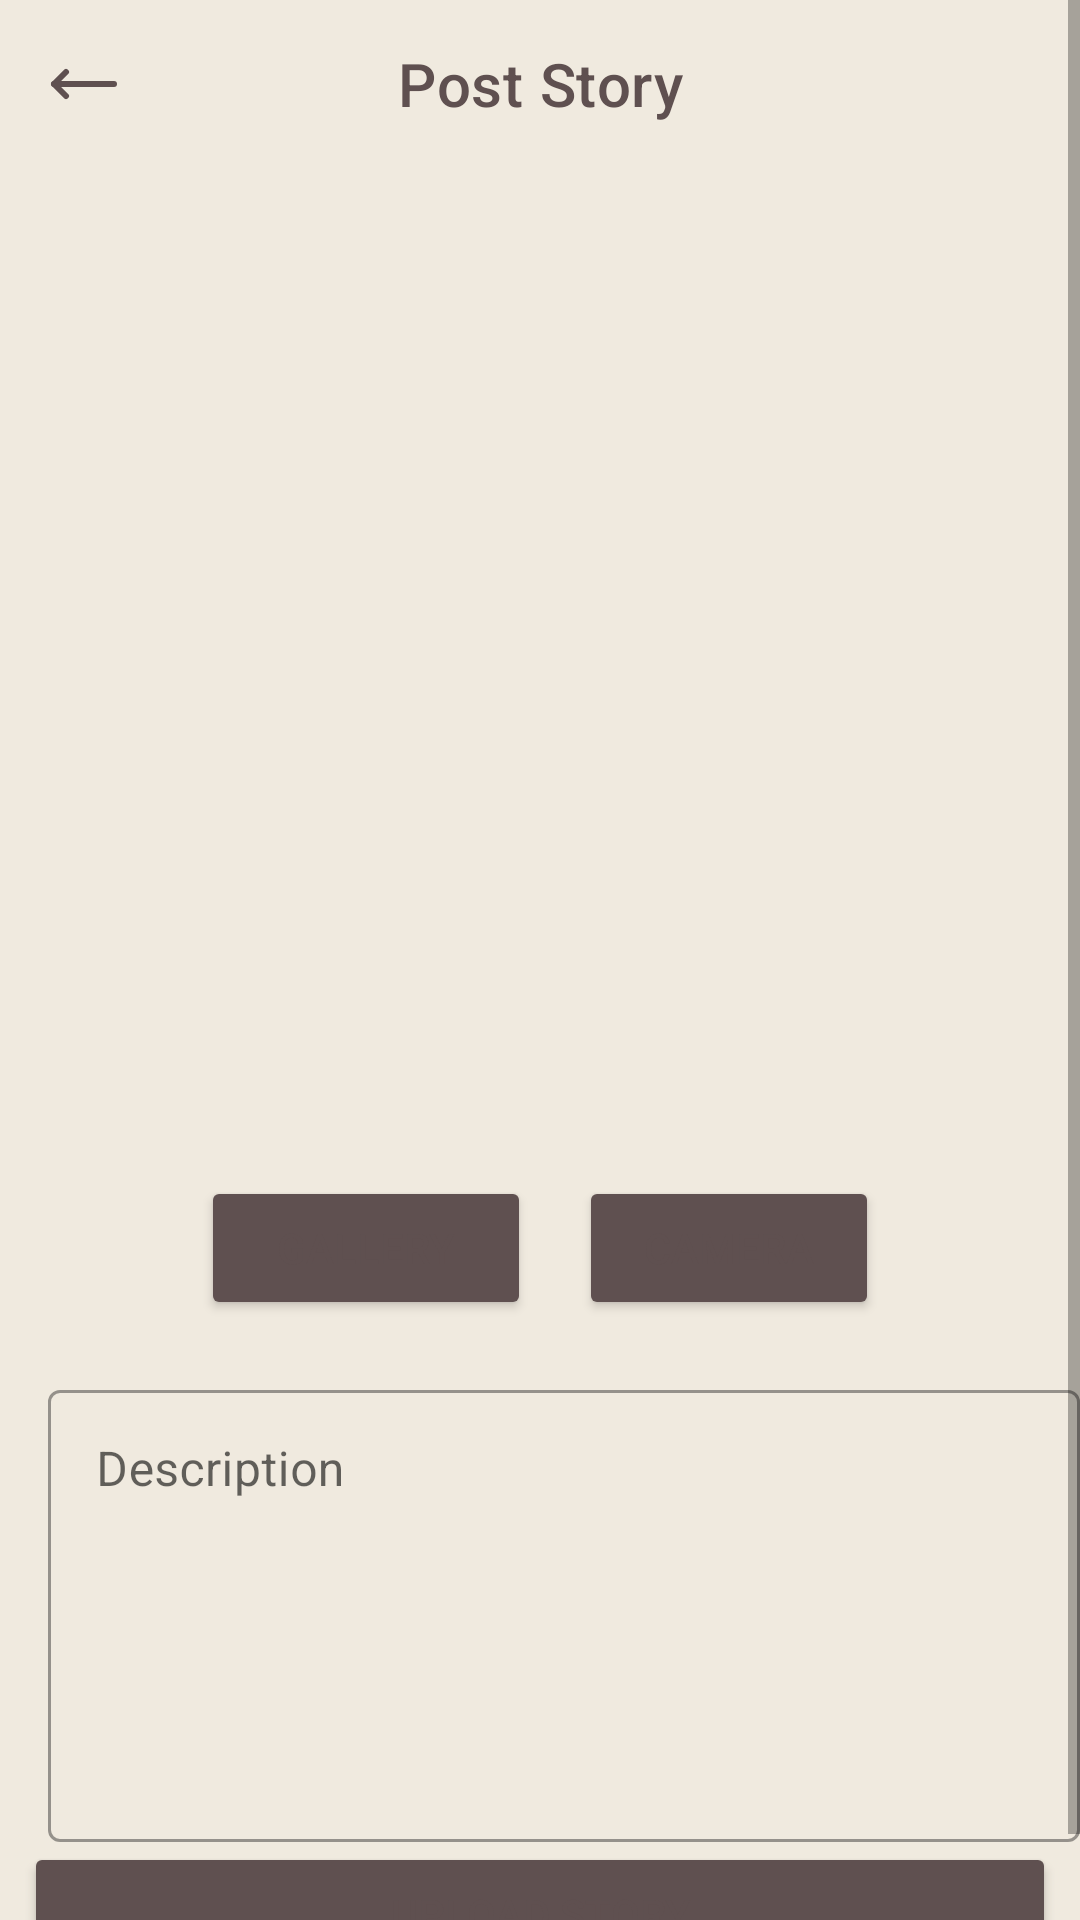

This screen was rendered from an Android layout file. Write that file and the resources it references.
<!-- AndroidManifest.xml: application theme Theme.Lynq -->
<!-- res/layout/activity_post_story.xml -->
<?xml version="1.0" encoding="utf-8"?>
<ScrollView xmlns:android="http://schemas.android.com/apk/res/android"
    xmlns:tools="http://schemas.android.com/tools"
    android:layout_width="match_parent"
    android:layout_height="match_parent"
    xmlns:app="http://schemas.android.com/apk/res-auto"
    tools:context=".ui.post.PostStoryActivity">

    <LinearLayout
        android:layout_width="match_parent"
        android:layout_height="wrap_content"
        android:orientation="vertical">
        <com.google.android.material.appbar.AppBarLayout
            android:id="@+id/appBarLayout"
            android:layout_width="match_parent"
            android:layout_height="wrap_content"
           >
            <com.google.android.material.appbar.MaterialToolbar
                android:id="@+id/mainAppBar"
                android:layout_width="match_parent"
                android:layout_height="?attr/actionBarSize"
                android:background="@color/primary_color"
                android:elevation="4dp"
                app:navigationIcon="@drawable/move_left"
                app:title="@string/post_story"
                app:titleCentered="true"
                app:titleTextColor="@color/secondary_color" />
        </com.google.android.material.appbar.AppBarLayout>
        <com.google.android.material.progressindicator.LinearProgressIndicator
            android:id="@+id/progressIndicator"
            android:layout_width="match_parent"
            android:layout_height="wrap_content"
            android:indeterminate="true"
            android:visibility="gone" />

        <ImageView
            android:id="@+id/previewImageView"
            android:layout_width="match_parent"
            android:layout_height="320dp"
            android:contentDescription="@string/preview"
            android:src="@drawable/ic_place_holder" />

        <LinearLayout
            android:layout_marginTop="10dp"
            android:paddingTop="10dp"
            android:gravity="center"
            android:id="@+id/buttonContainer"
            android:layout_width="match_parent"
            android:layout_height="wrap_content"
            android:orientation="horizontal">
            <Button
                android:backgroundTint="@color/secondary_color"
                android:id="@+id/galleryButton"
                android:layout_width="110dp"
                android:layout_height="wrap_content"
                android:layout_marginStart="8dp"
                android:layout_marginEnd="8dp"
                android:layout_marginBottom="8dp"
                android:text="@string/gallery"
                tools:ignore="ButtonStyle" />

            <Button
                android:backgroundTint="@color/secondary_color"
                android:id="@+id/cameraButton"
                android:layout_width="100dp"
                android:layout_height="wrap_content"
                android:layout_marginStart="8dp"
                android:layout_marginEnd="8dp"
                android:layout_marginBottom="8dp"
                android:text="@string/camera"
                tools:ignore="ButtonStyle" />
        </LinearLayout>

        <com.google.android.material.textfield.TextInputLayout
            android:layout_width="match_parent"
            android:layout_height="wrap_content"
            android:hint="@string/description_story"
            android:layout_marginTop="6dp"
            style="@style/Widget.MaterialComponents.TextInputLayout.OutlinedBox"
            android:layout_marginStart="16dp">
            <com.google.android.material.textfield.TextInputEditText
                android:id="@+id/ed_add_description"
                android:layout_width="match_parent"

                android:layout_height="wrap_content"
                android:inputType="textMultiLine"
                android:lines="6"
                android:overScrollMode="always"
                android:scrollbarStyle="insideInset"
                android:scrollHorizontally="false"
                android:scrollbars="vertical"
                android:gravity="top"/>
        </com.google.android.material.textfield.TextInputLayout>


        <Button
            android:backgroundTint="@color/secondary_color"
            android:id="@+id/button_add"
            android:layout_width="match_parent"
            android:layout_height="wrap_content"
            android:layout_marginStart="8dp"
            android:layout_marginEnd="8dp"
            android:layout_marginBottom="8dp"
            android:text="@string/upload" />
    </LinearLayout>
</ScrollView>
<!-- resources referenced by this layout -->
<resources>
  <color name="primary_color">#F0EADF</color>
  <color name="secondary_color">#5F5050</color>
  <!-- drawable move_left (drawable) -->
  <vector xmlns:android="http://schemas.android.com/apk/res/android"
      android:width="24dp"
      android:height="24dp"
      android:viewportWidth="24"
      android:viewportHeight="24">
    <path
        android:pathData="M6,8L2,12L6,16"
        android:strokeLineJoin="round"
        android:strokeWidth="2"
        android:fillColor="#00000000"
        android:strokeColor="@color/secondary_color"
        android:strokeLineCap="round"/>
    <path
        android:pathData="M2,12H22"
        android:strokeLineJoin="round"
        android:strokeWidth="2"
        android:fillColor="#00000000"
        android:strokeColor="@color/secondary_color"
        android:strokeLineCap="round"/>
  </vector>
  <string name="camera">Camera</string>
  <string name="description_story">Description</string>
  <string name="gallery">Gallery</string>
  <string name="post_story">Post Story</string>
  <string name="preview">Preview Image</string>
  <string name="upload">Upload Story</string>
  <style name="Theme.Lynq" parent="Theme.MaterialComponents.DayNight.DarkActionBar">
          
          <item name="colorPrimary">@color/purple_500</item>
          <item name="colorPrimaryVariant">@color/purple_700</item>
          <item name="colorOnPrimary">@color/white</item>
          
          <item name="colorSecondary">@color/teal_200</item>
          <item name="colorSecondaryVariant">@color/teal_700</item>
          <item name="colorOnSecondary">@color/black</item>
          
          <item name="android:statusBarColor">@color/secondary_color</item>
          
          <item name="android:windowBackground">@color/primary_color</item>
          <item name="android:textColor">@color/secondary_color</item>
          <item name="android:windowActivityTransitions">true</item>
          <item name="android:windowEnterTransition">@android:transition/explode</item>
      </style>
  <color name="purple_500">#FF6200EE</color>
  <color name="purple_700">#FF3700B3</color>
  <color name="white">#FFFFFFFF</color>
  <color name="teal_200">#FF03DAC5</color>
  <color name="teal_700">#FF018786</color>
  <color name="black">#FF000000</color>
</resources>
